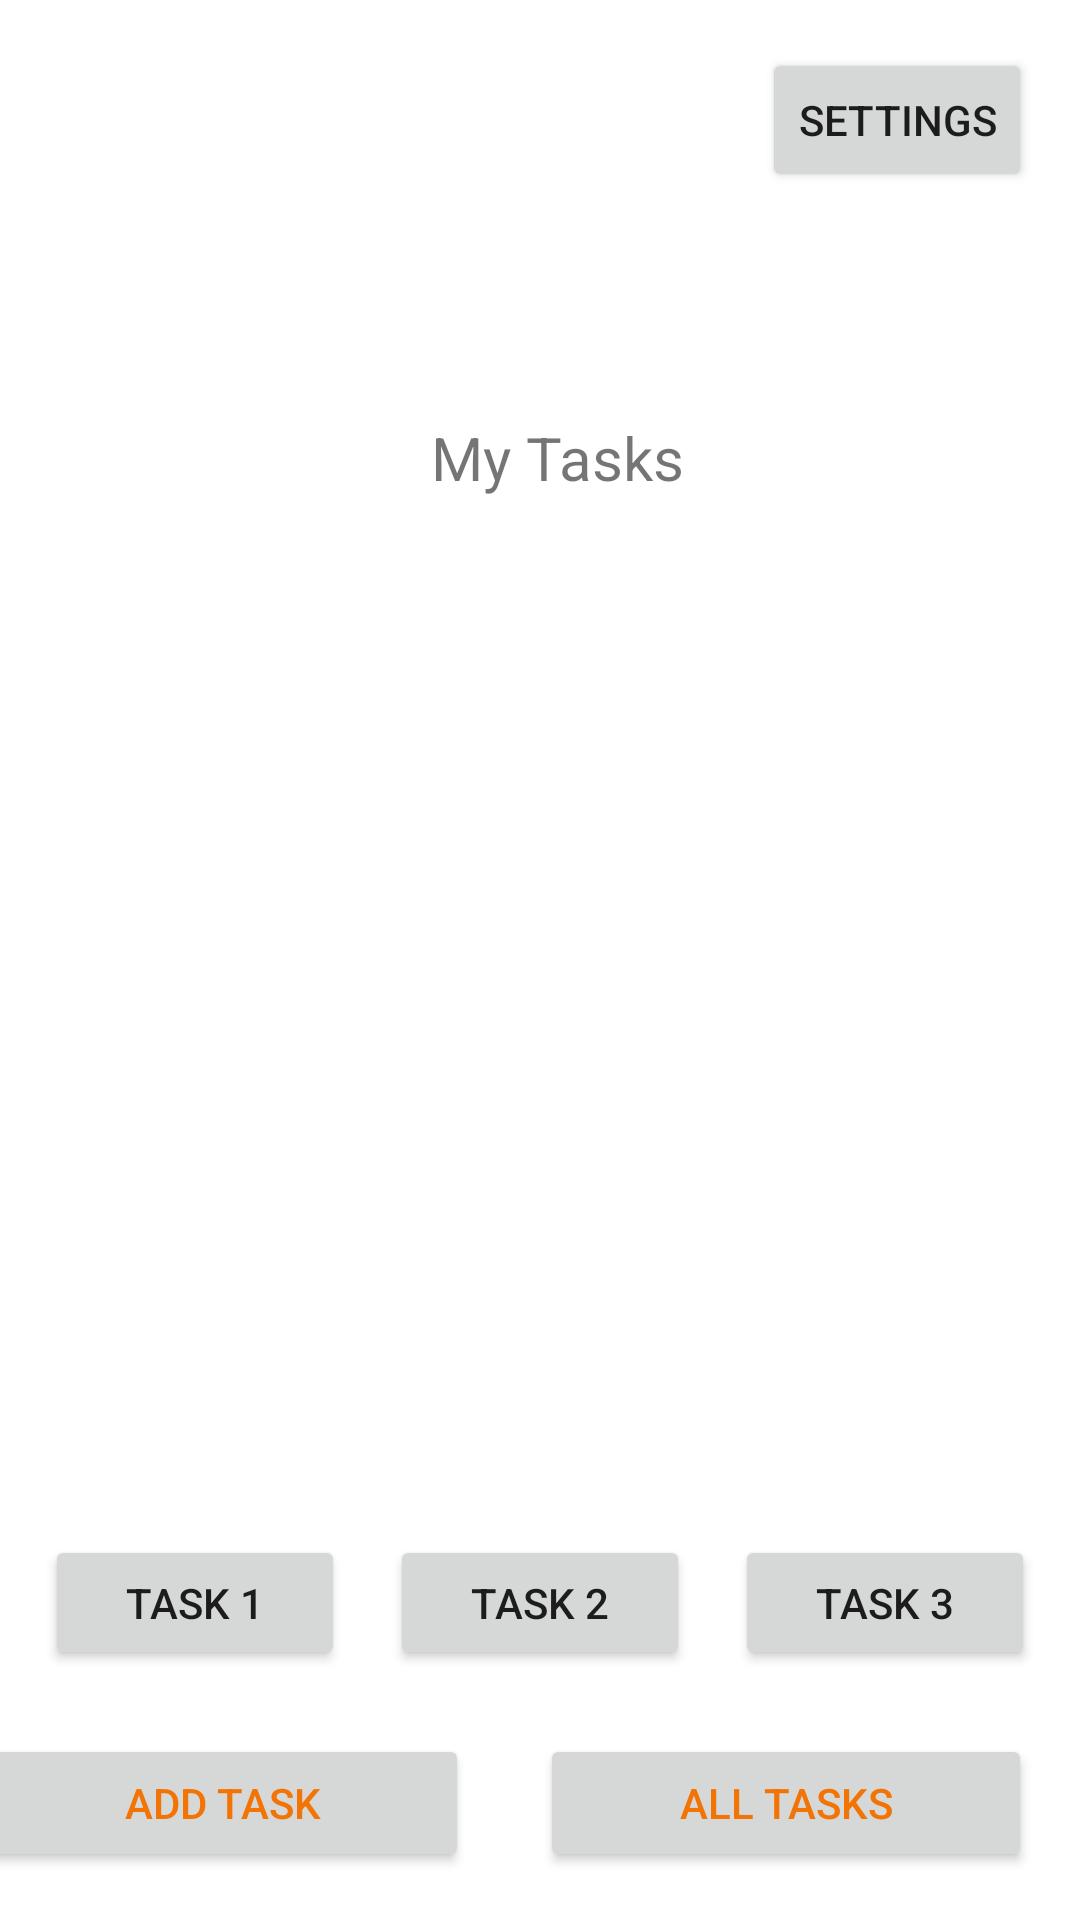

Produce the Android XML layout that renders to this screen, including the resource entries it uses.
<!-- AndroidManifest.xml: application theme Theme.TaskMaster -->
<!-- res/layout/activity_main.xml -->
<?xml version="1.0" encoding="utf-8"?>
<androidx.constraintlayout.widget.ConstraintLayout xmlns:android="http://schemas.android.com/apk/res/android"
    xmlns:app="http://schemas.android.com/apk/res-auto"
    xmlns:tools="http://schemas.android.com/tools"
    android:layout_width="match_parent"
    android:layout_height="match_parent"
    tools:context=".activities.MainActivity">

    <TextView
        android:id="@+id/textViewMainActivityUserTasks"
        android:layout_width="wrap_content"
        android:layout_height="wrap_content"
        android:layout_marginTop="75dp"
        android:text="@string/my_tasks"
        android:textSize="20sp"
        app:layout_constraintEnd_toEndOf="parent"
        app:layout_constraintHorizontal_bias="0.521"
        app:layout_constraintStart_toStartOf="parent"
        app:layout_constraintTop_toBottomOf="@+id/buttonMainActivityToSettings" />

    <Button
        android:id="@+id/buttonMainActivityAddTask"
        android:layout_width="164dp"
        android:layout_height="46dp"
        android:layout_marginStart="16dp"
        android:layout_marginEnd="48dp"
        android:layout_marginBottom="16dp"
        android:onClick="addTaskButton"
        android:text="@string/add_task"
        android:textColor="@color/orange"
        app:layout_constraintBottom_toBottomOf="parent"
        app:layout_constraintEnd_toStartOf="@+id/buttonMainActivityAllTasks"
        app:layout_constraintStart_toStartOf="parent" />

    <Button
        android:id="@+id/buttonMainActivityAllTasks"
        android:layout_width="164dp"
        android:layout_height="46dp"
        android:layout_marginEnd="16dp"
        android:layout_marginBottom="16dp"
        android:text="@string/all_tasks"
        android:textColor="@color/orange"
        app:layout_constraintBottom_toBottomOf="parent"
        app:layout_constraintEnd_toEndOf="parent" />

    <Button
        android:id="@+id/buttonMainActivityTask1"
        style="@style/Widget.AppCompat.Button"
        android:layout_width="100dp"
        android:layout_height="45dp"
        android:layout_marginTop="81dp"
        android:layout_marginBottom="45dp"
        android:onClick="taskDetailButton"
        android:text="@string/task_1_label"
        app:layout_constraintBottom_toTopOf="@+id/buttonMainActivityAddTask"
        app:layout_constraintEnd_toStartOf="@+id/buttonMainActivityTask2"
        app:layout_constraintHorizontal_bias="0.5"
        app:layout_constraintStart_toStartOf="parent"
        app:layout_constraintTop_toBottomOf="@+id/recyclerMainActivityTaskRecyclerView" />

    <Button
        android:id="@+id/buttonMainActivityTask2"
        android:layout_width="100dp"
        android:layout_height="45dp"
        android:onClick="taskDetailButton"
        android:text="@string/task_2_label"
        app:layout_constraintBottom_toBottomOf="@+id/buttonMainActivityTask1"
        app:layout_constraintEnd_toStartOf="@+id/buttonMainActivityTask3"
        app:layout_constraintHorizontal_bias="0.5"
        app:layout_constraintStart_toEndOf="@+id/buttonMainActivityTask1"
        app:layout_constraintTop_toTopOf="@+id/buttonMainActivityTask1" />

    <Button
        android:id="@+id/buttonMainActivityTask3"
        android:layout_width="100dp"
        android:layout_height="45dp"
        android:onClick="taskDetailButton"
        android:text="@string/task_3_label"
        app:layout_constraintBottom_toBottomOf="@+id/buttonMainActivityTask2"
        app:layout_constraintEnd_toEndOf="parent"
        app:layout_constraintHorizontal_bias="0.5"
        app:layout_constraintStart_toEndOf="@+id/buttonMainActivityTask2"
        app:layout_constraintTop_toTopOf="@+id/buttonMainActivityTask2" />

    <Button
        android:id="@+id/buttonMainActivityToSettings"
        android:layout_width="wrap_content"
        android:layout_height="wrap_content"
        android:layout_marginTop="16dp"
        android:layout_marginEnd="16dp"
        android:onClick="settingsButton"
        android:text="@string/settings_label"
        app:layout_constraintEnd_toEndOf="parent"
        app:layout_constraintTop_toTopOf="parent" />

    <androidx.recyclerview.widget.RecyclerView
        android:id="@+id/recyclerMainActivityTaskRecyclerView"
        android:layout_width="349dp"
        android:layout_height="213dp"
        android:layout_marginTop="60dp"
        android:layout_marginBottom="15dp"
        app:layout_constraintBottom_toTopOf="@+id/buttonMainActivityTask1"
        app:layout_constraintEnd_toEndOf="parent"
        app:layout_constraintHorizontal_bias="0.5"
        app:layout_constraintStart_toStartOf="parent"
        app:layout_constraintTop_toBottomOf="@+id/textViewMainActivityUserTasks" />

    <androidx.constraintlayout.widget.Guideline
        android:id="@+id/guideline2"
        android:layout_width="wrap_content"
        android:layout_height="wrap_content"
        android:orientation="horizontal"
        app:layout_constraintGuide_begin="20dp" />

    <androidx.constraintlayout.widget.Group
        android:id="@+id/group"
        android:layout_width="wrap_content"
        android:layout_height="wrap_content" />

</androidx.constraintlayout.widget.ConstraintLayout>
<!-- resources referenced by this layout -->
<resources>
  <color name="orange">#FFF27405</color>
  <string name="add_task">Add Task</string>
  <string name="all_tasks">All Tasks</string>
  <string name="my_tasks">My Tasks</string>
  <string name="settings_label">Settings</string>
  <string name="task_1_label">Task 1</string>
  <string name="task_2_label">Task 2</string>
  <string name="task_3_label">Task 3</string>
  <style name="Theme.TaskMaster" parent="Theme.MaterialComponents.DayNight.DarkActionBar">
          
          <item name="colorPrimary">@color/medium_pink</item>
          <item name="colorPrimaryVariant">@color/dark_pink</item>
          <item name="colorOnPrimary">@color/black</item>
          
          <item name="colorSecondary">@color/medium_yellow</item>
          <item name="colorSecondaryVariant">@color/dark_yellow</item>
          <item name="colorOnSecondary">@color/black</item>
          
          <item name="android:statusBarColor" tools:targetApi="l">?attr/colorPrimaryVariant</item>
          
          <item name="android:windowBackground">@color/light_yellow</item>
      </style>
  <color name="black">#FF000000</color>
</resources>
